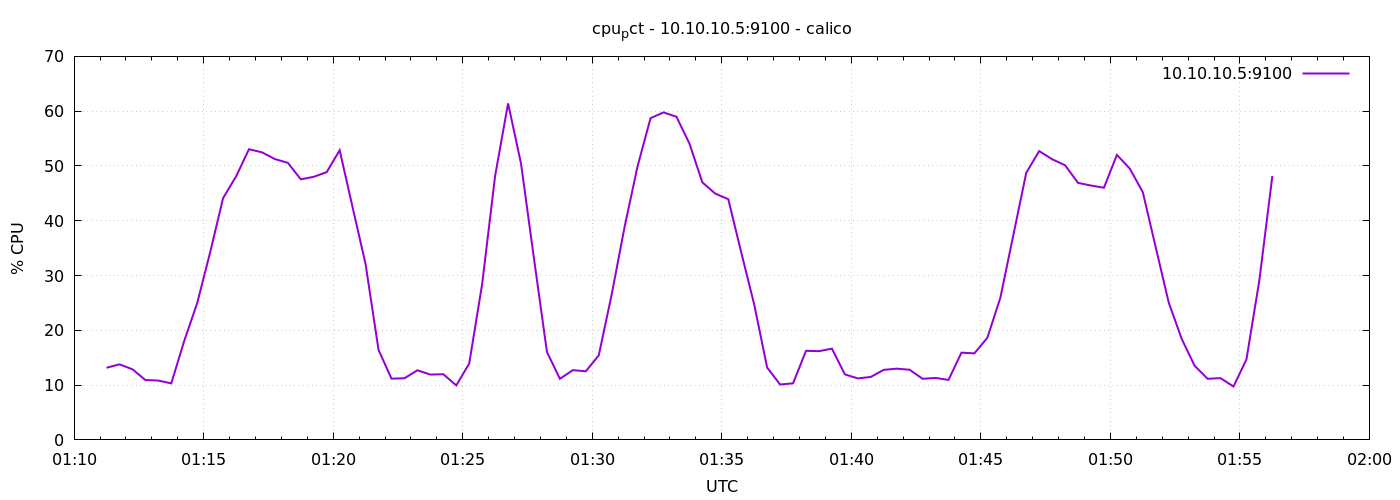

The file beside this chart, header and first rows:
1778548275	13.166666666666716
1778548305	13.79
1778548335	12.89
1778548365	10.93
1778548395	10.83
1778548425	10.31
1778548455	18.07
1778548485	24.96
1778548515	34.22
1778548545	44.13
1778548575	48.08
1778548605	53.05
1778548635	52.49
1778548665	51.25
1778548695	50.57
1778548725	47.56
1778548755	48.02
1778548785	48.88
1778548815	52.87
1778548845	42.43
1778548875	32.08
1778548905	16.43
1778548935	11.18
1778548965	11.25
1778548995	12.7
1778549025	11.92
1778549055	11.99
1778549085	9.952
1778549115	13.93
1778549145	28.45
1778549175	48.18
1778549205	61.42
1778549235	50.43
1778549265	33.09
1778549295	16.06
1778549325	11.15
1778549355	12.73
1778549385	12.52
1778549415	15.42
1778549445	26.55
1778549475	38.93
1778549505	49.98
1778549535	58.72
1778549565	59.78
1778549595	58.97
1778549625	54.09
1778549655	47
1778549685	44.94
1778549715	43.93
1778549745	34.22
1778549775	24.71
1778549805	13.2
1778549835	10.11
1778549865	10.32
1778549895	16.26
1778549925	16.2
1778549955	16.65
1778549985	11.96
1778550015	11.22
1778550045	11.49
1778550075	12.79
... 30 more rows
